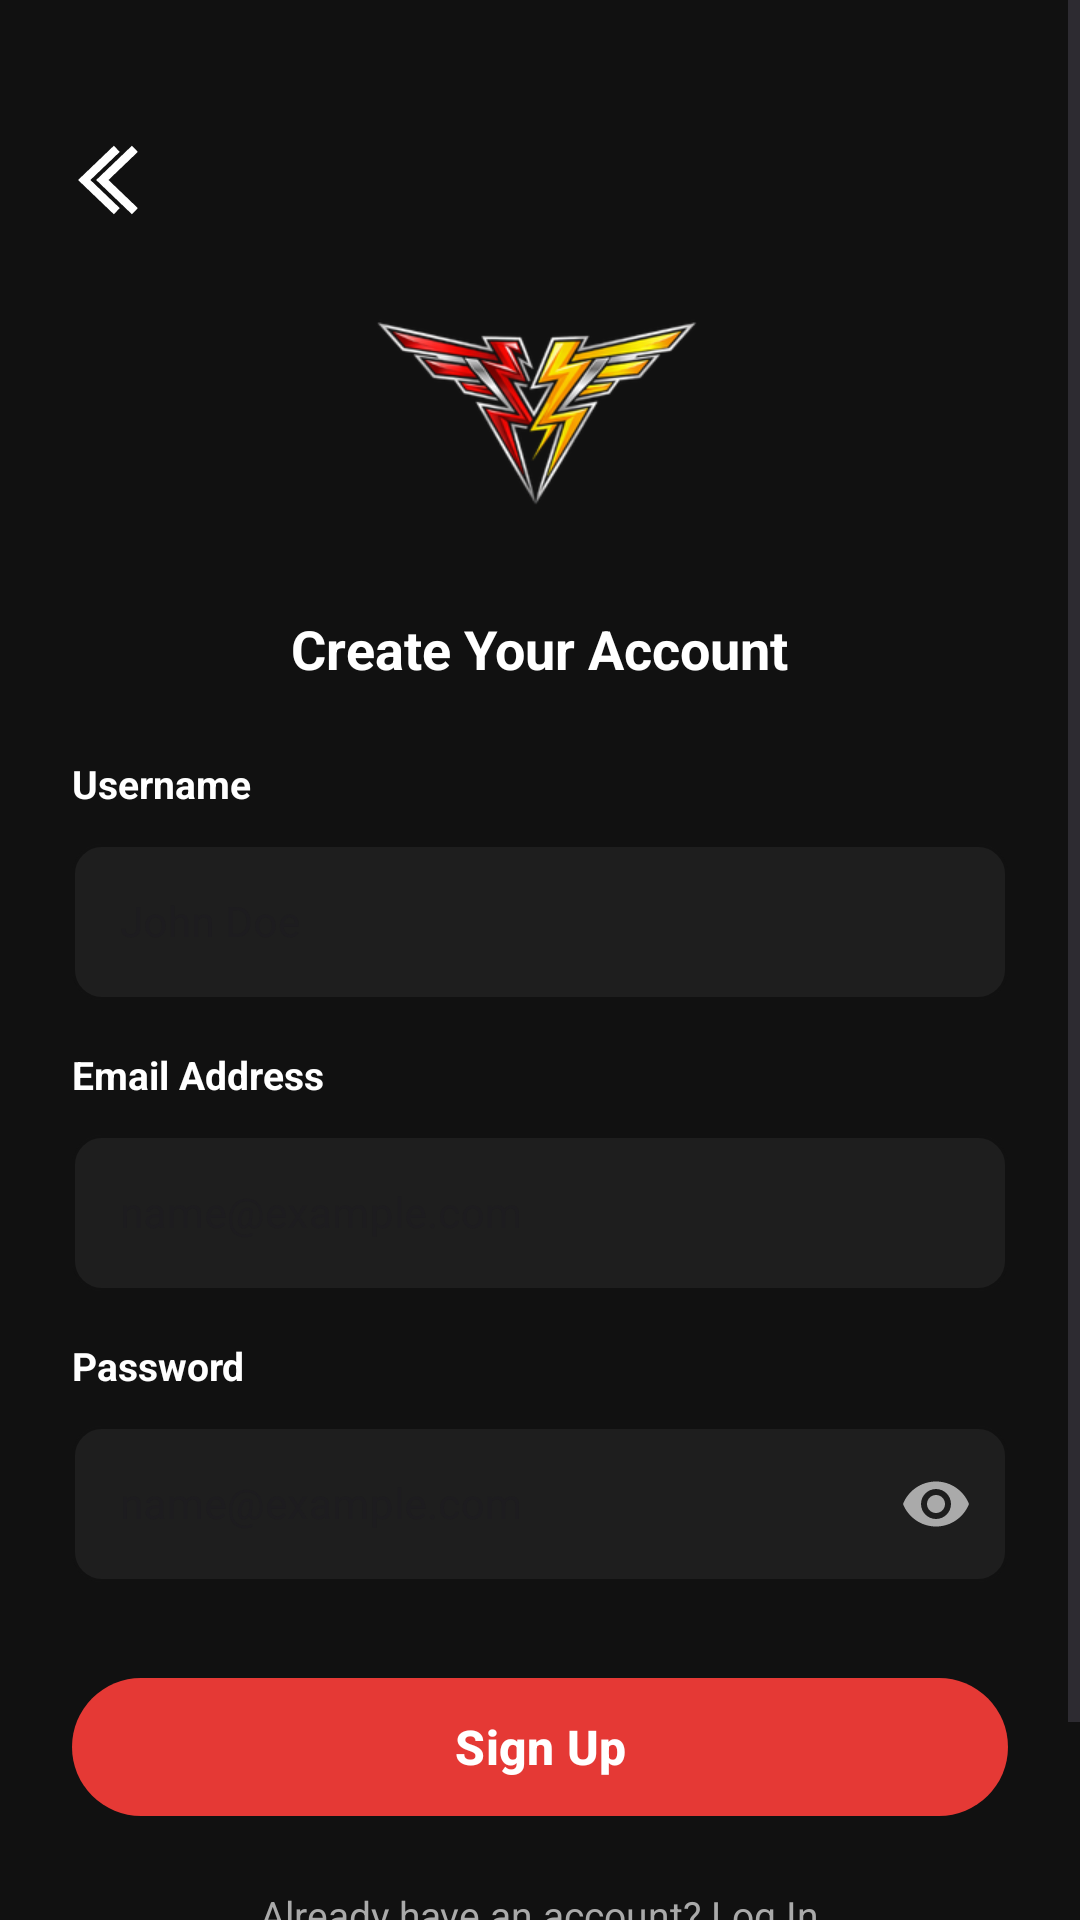

Android layout source for this screen:
<!-- AndroidManifest.xml: application theme Theme.VeyraBoltMotorsports -->
<!-- res/layout/activity_register.xml -->
<?xml version="1.0" encoding="utf-8"?>
<ScrollView xmlns:android="http://schemas.android.com/apk/res/android"
    xmlns:app="http://schemas.android.com/apk/res-auto"
    android:layout_width="match_parent"
    android:layout_height="match_parent"
    android:background="#111111"
    android:fillViewport="true">

    <LinearLayout
        android:layout_width="match_parent"
        android:layout_height="wrap_content"
        android:orientation="vertical"
        android:paddingStart="24dp"
        android:paddingEnd="24dp"
        android:paddingTop="48dp"
        android:paddingBottom="36dp">

        
        <ImageView
            android:id="@+id/btnBack"
            android:layout_width="24dp"
            android:layout_height="24dp"
            android:layout_gravity="start"
            android:layout_marginBottom="24dp"
            android:src="@drawable/backarrow"
            app:tint="#FFFFFF"
            android:contentDescription="Back"
            android:clickable="true"
            android:focusable="true"/>

        
        <ImageView
            android:id="@+id/imgLogo"
            android:layout_width="160dp"
            android:layout_height="80dp"
            android:layout_gravity="center_horizontal"
            android:src="@drawable/veyraboltlogo"
            android:contentDescription="BOLT Logo"
            android:scaleType="centerInside" />

        
        <TextView
            android:id="@+id/tvCreateAccount"
            android:layout_width="wrap_content"
            android:layout_height="wrap_content"
            android:layout_gravity="center_horizontal"
            android:layout_marginTop="28dp"
            android:text="Create Your Account"
            android:textColor="#FFFFFF"
            android:textSize="18sp"
            android:textStyle="bold" />

        
        <TextView
            android:id="@+id/tvUsername"
            android:layout_width="wrap_content"
            android:layout_height="wrap_content"
            android:layout_marginTop="24dp"
            android:text="Username"
            android:textColor="#FFFFFF"
            android:textSize="13sp"
            android:textStyle="bold" />

        
        <com.google.android.material.textfield.TextInputLayout
            android:layout_width="match_parent"
            android:layout_height="wrap_content"
            android:layout_marginTop="6dp"
            app:boxBackgroundColor="#1E1E1E"
            app:boxCornerRadiusBottomEnd="10dp"
            app:boxCornerRadiusBottomStart="10dp"
            app:boxCornerRadiusTopEnd="10dp"
            app:boxCornerRadiusTopStart="10dp"
            app:boxStrokeColor="#444444"
            app:boxStrokeWidth="1dp"
            style="@style/Widget.MaterialComponents.TextInputLayout.OutlinedBox">

            <com.google.android.material.textfield.TextInputEditText
                android:id="@+id/etUsername"
                android:layout_width="match_parent"
                android:layout_height="52dp"
                android:hint="John Doe"
                android:inputType="textPersonName"
                android:textColor="#FFFFFF"
                android:textColorHint="#AAAAAA"
                android:textSize="14sp" />

        </com.google.android.material.textfield.TextInputLayout>

        
        <TextView
            android:id="@+id/tvEmail"
            android:layout_width="wrap_content"
            android:layout_height="wrap_content"
            android:layout_marginTop="16dp"
            android:text="Email Address"
            android:textColor="#FFFFFF"
            android:textSize="13sp"
            android:textStyle="bold" />

        
        <com.google.android.material.textfield.TextInputLayout
            android:layout_width="match_parent"
            android:layout_height="wrap_content"
            android:layout_marginTop="6dp"
            app:boxBackgroundColor="#1E1E1E"
            app:boxCornerRadiusBottomEnd="10dp"
            app:boxCornerRadiusBottomStart="10dp"
            app:boxCornerRadiusTopEnd="10dp"
            app:boxCornerRadiusTopStart="10dp"
            app:boxStrokeColor="#444444"
            app:boxStrokeWidth="1dp"
            style="@style/Widget.MaterialComponents.TextInputLayout.OutlinedBox">

            <com.google.android.material.textfield.TextInputEditText
                android:id="@+id/etEmail"
                android:layout_width="match_parent"
                android:layout_height="52dp"
                android:hint="name@example.com"
                android:inputType="textEmailAddress"
                android:textColor="#FFFFFF"
                android:textColorHint="#AAAAAA"
                android:textSize="14sp" />

        </com.google.android.material.textfield.TextInputLayout>

        
        <TextView
            android:id="@+id/tvPassword"
            android:layout_width="wrap_content"
            android:layout_height="wrap_content"
            android:layout_marginTop="16dp"
            android:text="Password"
            android:textColor="#FFFFFF"
            android:textSize="13sp"
            android:textStyle="bold" />

        
        <com.google.android.material.textfield.TextInputLayout
            android:layout_width="match_parent"
            android:layout_height="wrap_content"
            android:layout_marginTop="6dp"
            app:boxBackgroundColor="#1E1E1E"
            app:boxCornerRadiusBottomEnd="10dp"
            app:boxCornerRadiusBottomStart="10dp"
            app:boxCornerRadiusTopEnd="10dp"
            app:boxCornerRadiusTopStart="10dp"
            app:boxStrokeColor="#444444"
            app:boxStrokeWidth="1dp"
            app:endIconMode="password_toggle"
            app:endIconTint="#AAAAAA"
            style="@style/Widget.MaterialComponents.TextInputLayout.OutlinedBox">

            <com.google.android.material.textfield.TextInputEditText
                android:id="@+id/etPassword"
                android:layout_width="match_parent"
                android:layout_height="52dp"
                android:hint="name@example.com"
                android:inputType="textPassword"
                android:textColor="#FFFFFF"
                android:textColorHint="#AAAAAA"
                android:textSize="14sp" />

        </com.google.android.material.textfield.TextInputLayout>

        
        <com.google.android.material.button.MaterialButton
            android:id="@+id/btnSignUp"
            android:layout_width="match_parent"
            android:layout_height="54dp"
            android:layout_marginTop="28dp"
            android:text="Sign Up"
            android:textColor="#FFFFFF"
            android:textSize="16sp"
            android:textStyle="bold"
            app:backgroundTint="#E53935"
            app:cornerRadius="30dp"
            app:rippleColor="#B71C1C" />

        
        <TextView
            android:id="@+id/tvLogin"
            android:layout_width="wrap_content"
            android:layout_height="wrap_content"
            android:layout_gravity="center_horizontal"
            android:layout_marginTop="20dp"
            android:text="Already have an account? Log In"
            android:textColor="#AAAAAA"
            android:textSize="13sp" />

        
        <TextView
            android:id="@+id/tvTerms"
            android:layout_width="wrap_content"
            android:layout_height="wrap_content"
            android:layout_gravity="center_horizontal"
            android:layout_marginTop="16dp"
            android:gravity="center"
            android:text="By signing up, you agree to our Terms and\nPrivacy Policy."
            android:textColor="#666666"
            android:textSize="11sp" />

    </LinearLayout>
</ScrollView>
<!-- resources referenced by this layout -->
<resources>
  <!-- drawable backarrow (drawable) -->
  <vector xmlns:android="http://schemas.android.com/apk/res/android"
      android:width="800dp"
      android:height="800dp"
      android:viewportWidth="512"
      android:viewportHeight="512">
    <path
        android:pathData="M297.2,478l20.7,-21.6L108.7,256L317.9,55.6L297.2,34L65.5,256L297.2,478zM194.1,256L425.8,34l20.7,21.6L237.3,256l209.2,200.4L425.8,478L194.1,256z"
        android:strokeWidth="30.72"
        android:fillColor="#ffffff"
        android:strokeColor="#ffffff"/>
  </vector>
  <!-- drawable veyraboltlogo: png bitmap (drawable, 32649 bytes) -->
  <style name="Theme.VeyraBoltMotorsports" parent="Base.Theme.VeyraBoltMotorsports" />
  <style name="Base.Theme.VeyraBoltMotorsports" parent="Theme.Material3.DayNight.NoActionBar">
          
          
      </style>
</resources>
